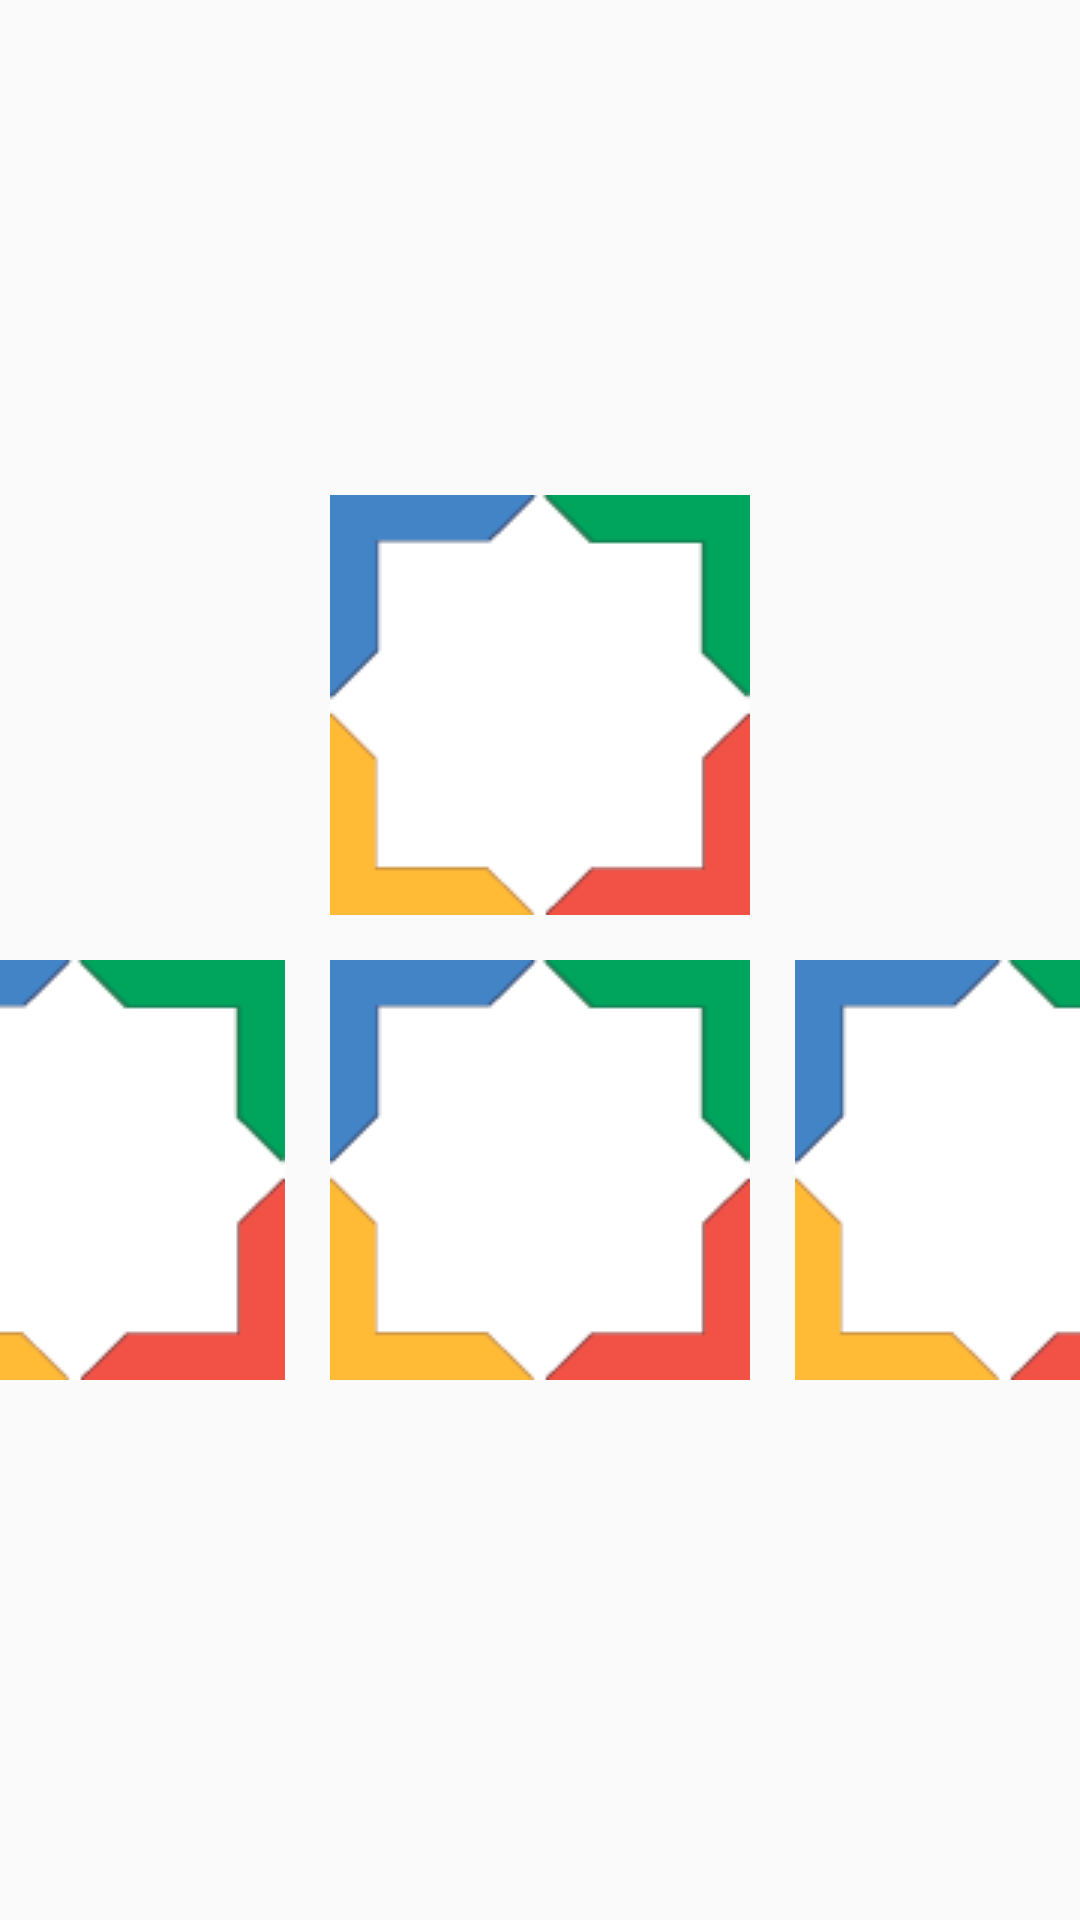

The Android layout XML behind this screen, and the referenced resources:
<!-- AndroidManifest.xml: application theme AppTheme -->
<!-- res/layout/third_module.xml -->
<?xml version="1.0" encoding="utf-8"?>
<android.support.constraint.ConstraintLayout xmlns:android="http://schemas.android.com/apk/res/android"
    xmlns:app="http://schemas.android.com/apk/res-auto"
    xmlns:tools="http://schemas.android.com/tools"
    android:id="@+id/third_module"
    android:layout_width="match_parent"
    android:layout_height="match_parent"
    tools:context="com.example.lenovo.larapp_deneme.ThirdModule">

    <LinearLayout
        android:layout_width="fill_parent"
        android:layout_height="fill_parent"
        android:gravity="center"
        android:orientation="vertical"
        tools:layout_editor_absoluteX="8dp"
        tools:layout_editor_absoluteY="8dp">

        <ImageButton
            android:id="@+id/imageButton4"
            android:layout_width="140dp"
            android:layout_height="140dp"
            android:background="@drawable/imagewindow"
            app:srcCompat="@mipmap/ic_launcher" />

        <Button
            android:id="@+id/button5"
            android:layout_width="15dp"
            android:layout_height="15dp"
            android:background="@android:color/transparent" />

        <LinearLayout
            android:layout_width="match_parent"
            android:layout_height="wrap_content"
            android:gravity="center"
            android:orientation="horizontal"
            tools:layout_editor_absoluteX="0dp"
            tools:layout_editor_absoluteY="0dp">

            <ImageButton
                android:id="@+id/imageButton"
                android:layout_width="140dp"
                android:layout_height="140dp"
                android:background="@drawable/imagewindow"
                app:srcCompat="@mipmap/ic_launcher"
                tools:layout_editor_absoluteX="16dp"
                tools:layout_editor_absoluteY="53dp" />

            <Button
                android:id="@+id/button3"
                android:layout_width="15dp"
                android:layout_height="15dp"
                android:background="@android:color/transparent" />

            <ImageButton
                android:id="@+id/imageButton2"
                android:layout_width="140dp"
                android:layout_height="140dp"
                android:background="@drawable/imagewindow"
                app:srcCompat="@mipmap/ic_launcher"
                tools:layout_editor_absoluteX="206dp"
                tools:layout_editor_absoluteY="53dp" />

            <Button
                android:id="@+id/button4"
                android:layout_width="15dp"
                android:layout_height="15dp"
                android:background="@android:color/transparent" />

            <ImageButton
                android:id="@+id/imageButton3"
                android:layout_width="140dp"
                android:layout_height="140dp"
                android:background="@drawable/imagewindow"
                app:srcCompat="@mipmap/ic_launcher"
                tools:layout_editor_absoluteX="396dp"
                tools:layout_editor_absoluteY="53dp" />

            android:layout_weight="1"

        </LinearLayout>

        <Button
            android:id="@+id/button"
            android:layout_width="15dp"
            android:layout_height="15dp"
            android:background="@android:color/transparent" />

    </LinearLayout>

</android.support.constraint.ConstraintLayout>
<!-- resources referenced by this layout -->
<resources>
  <!-- drawable imagewindow: png bitmap (drawable, 1344 bytes) -->
  <style name="AppTheme" parent="Theme.AppCompat.Light.DarkActionBar">
          
          <item name="colorPrimary">@color/colorPrimary</item>
          <item name="colorPrimaryDark">@color/colorPrimaryDark</item>
          <item name="colorAccent">@color/colorAccent</item>
          <item name="android:windowFullscreen">true</item>
          <item name="android:windowContentOverlay">@null</item>
          <item name="windowNoTitle">true</item>
      </style>
  <color name="colorPrimary">#3F51B5</color>
  <color name="colorPrimaryDark">#303F9F</color>
  <color name="colorAccent">#FF4081</color>
</resources>
